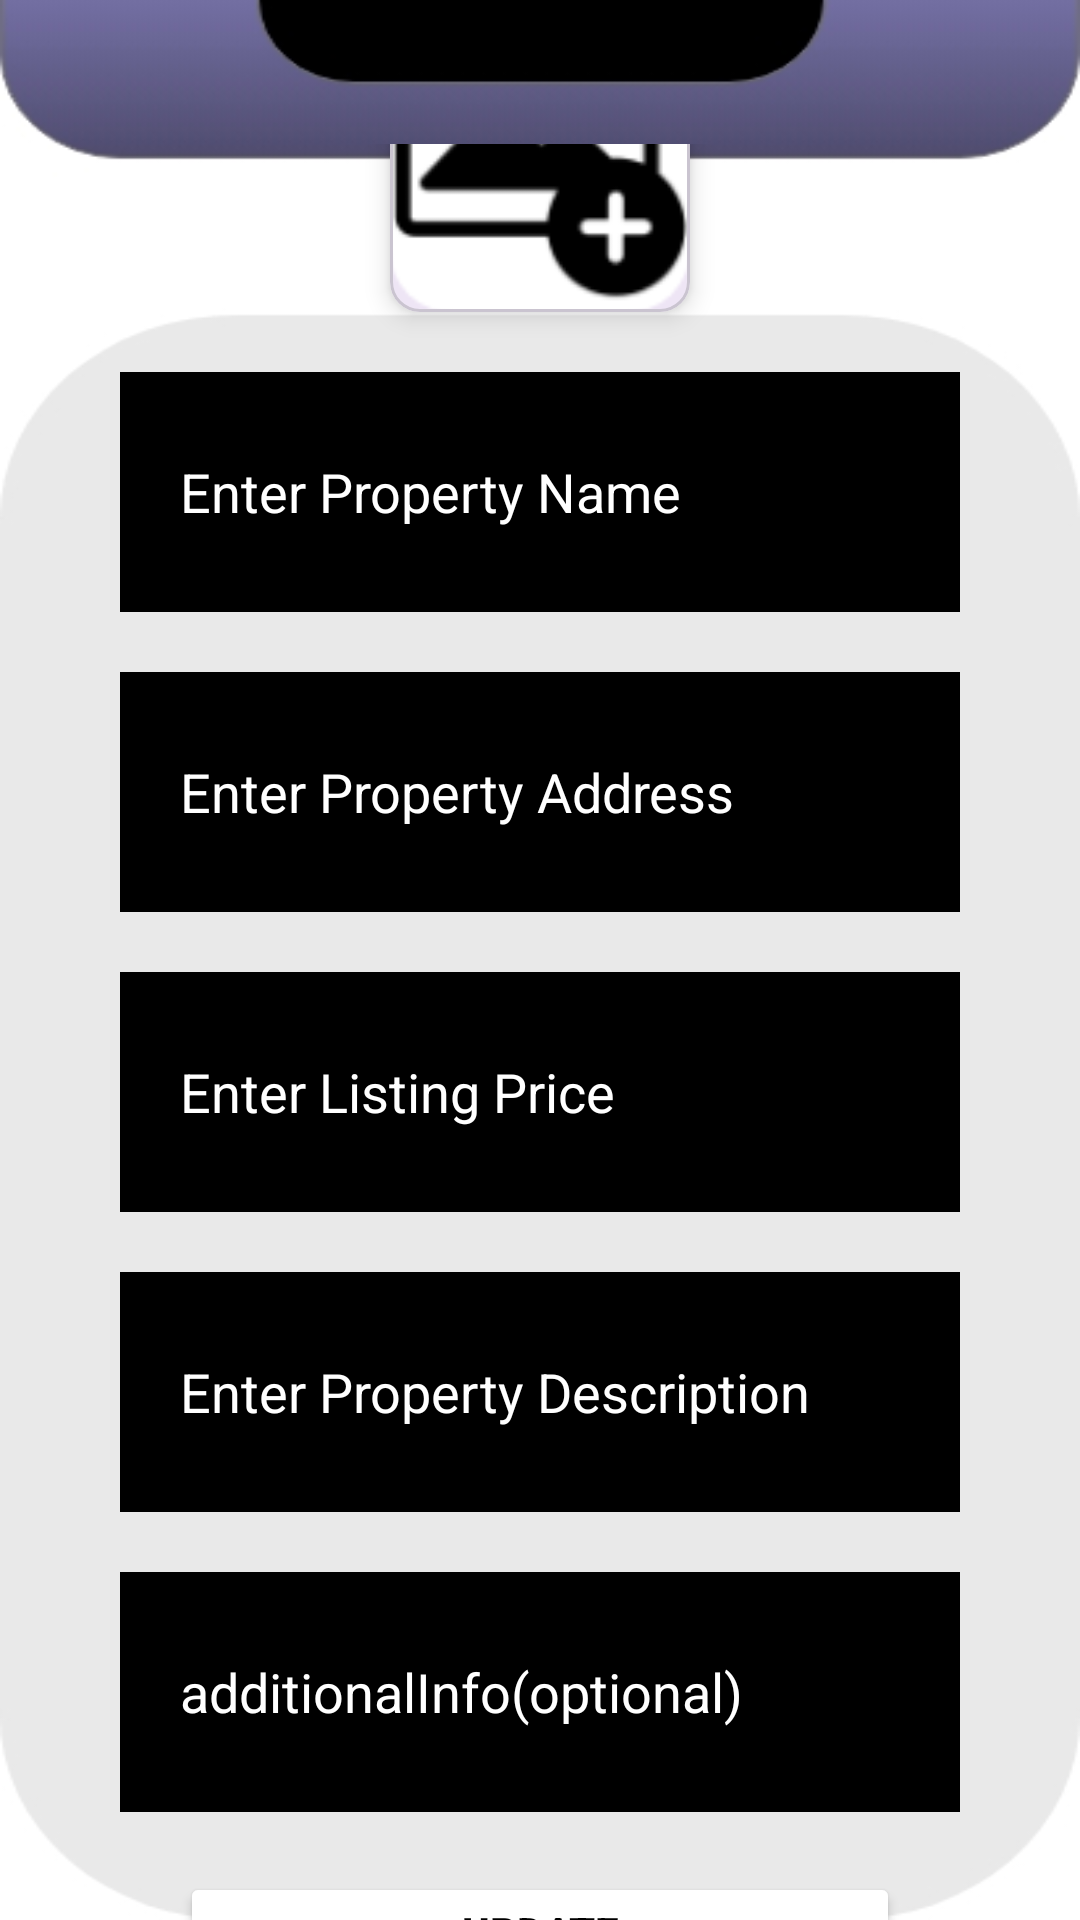

This screen was rendered from an Android layout file. Write that file and the resources it references.
<!-- AndroidManifest.xml: application theme Theme.PropertyManagmentSystem -->
<!-- res/layout/activity_update_properties.xml -->
<?xml version="1.0" encoding="utf-8"?>
<RelativeLayout xmlns:android="http://schemas.android.com/apk/res/android"
    xmlns:app="http://schemas.android.com/apk/res-auto"
    xmlns:tools="http://schemas.android.com/tools"
    android:layout_width="match_parent"
    android:layout_height="match_parent"
    android:background="@drawable/uploadproperty"
    tools:context=".UpdateProperties">


    <LinearLayout
        android:layout_width="match_parent"
        android:layout_height="wrap_content"
        android:layout_alignParentStart="true"
        android:layout_alignParentTop="true"
        android:layout_alignParentEnd="true"
        android:layout_marginStart="40dp"
        android:layout_marginTop="48dp"
        android:layout_marginEnd="40dp"
        android:gravity="center"
        android:orientation="vertical">

        <com.google.android.material.card.MaterialCardView
            android:layout_width="100dp"
            android:layout_height="100dp"
            app:cardCornerRadius="10dp"
            app:cardElevation="5dp">

            <LinearLayout
                android:layout_width="match_parent"
                android:layout_height="match_parent"
                android:gravity="center"
                android:orientation="vertical" />

            <ImageView

                android:layout_width="100dp"
                android:layout_height="100dp"
                android:id="@+id/uploadImage1"
                android:src="@drawable/addupload" />

        </com.google.android.material.card.MaterialCardView>

        <EditText
            android:id="@+id/UpdatepropertyName"
            android:layout_width="match_parent"
            android:layout_height="80dp"
            android:layout_marginTop="20dp"
            android:background="@color/black"
            android:hint="Enter Property Name"
            android:paddingStart="20dp"
            android:singleLine="true"
            android:textColor="@color/white"
            android:textColorHint="@color/white" />

        <EditText
            android:id="@+id/Updateaddress"
            android:layout_width="match_parent"
            android:layout_height="80dp"
            android:layout_marginTop="20dp"
            android:background="@color/black"

            android:hint="Enter Property Address"
            android:paddingStart="20dp"
            android:singleLine="true"
            android:textColor="@color/white"
            android:textColorHint="@color/white" />

        <EditText
            android:id="@+id/UpdatelistingPrice"
            android:layout_width="match_parent"
            android:layout_height="80dp"
            android:layout_marginTop="20dp"
            android:background="@color/black"

            android:hint="Enter Listing Price"
            android:paddingStart="20dp"
            android:singleLine="true"
            android:textColor="@color/white"
            android:textColorHint="@color/white" />

        <EditText
            android:id="@+id/UpdatepropertyDescription"
            android:layout_width="match_parent"
            android:layout_height="80dp"
            android:layout_marginTop="20dp"
            android:background="@color/black"

            android:hint="Enter Property Description"
            android:paddingStart="20dp"
            android:singleLine="true"
            android:textColor="@color/white"
            android:textColorHint="@color/white" />

        <EditText
            android:id="@+id/UpdateadditionalInfo"
            android:layout_width="match_parent"
            android:layout_height="80dp"
            android:layout_marginTop="20dp"
            android:background="@color/black"
            android:hint="additionalInfo(optional)"
            android:paddingStart="20dp"
            android:singleLine="true"
            android:textColor="@color/white"
            android:textColorHint="@color/white" />


        <androidx.appcompat.widget.AppCompatButton
            android:id="@+id/UpdatePropertyBTN"
            android:layout_width="match_parent"
            android:layout_height="40dp"
            android:layout_margin="20dp"
            android:backgroundTint="@color/white"
            android:text="UPDATE"
            android:textColor="@color/black"
            android:textStyle="bold"/>



    </LinearLayout>


</RelativeLayout>
<!-- resources referenced by this layout -->
<resources>
  <!-- drawable addupload: png bitmap (drawable, 4039 bytes) -->
  <!-- drawable uploadproperty: jpg bitmap (drawable, 15111 bytes) -->
  <style name="Theme.PropertyManagmentSystem" parent="Theme.MaterialComponents.DayNight.DarkActionBar">
          
          <item name="colorPrimary">@color/purple_500</item>
          <item name="colorPrimaryVariant">@color/purple_700</item>
          <item name="colorOnPrimary">@color/white</item>
          
          <item name="colorSecondary">@color/teal_200</item>
          <item name="colorSecondaryVariant">@color/teal_700</item>
          <item name="colorOnSecondary">@color/black</item>
          
          <item name="android:statusBarColor" tools:targetApi="l">?attr/colorPrimaryVariant</item>
          
      </style>
  <!-- not gathered from this repository: default colours our renderer supplied (Android Studio template values) -->
  <color name="purple_500">#FF6200EE</color>
  <color name="purple_700">#FF3700B3</color>
  <color name="teal_200">#FF03DAC5</color>
  <color name="teal_700">#FF018786</color>
  <color name="black">#FF000000</color>
  <color name="white">#FFFFFFFF</color>
</resources>
